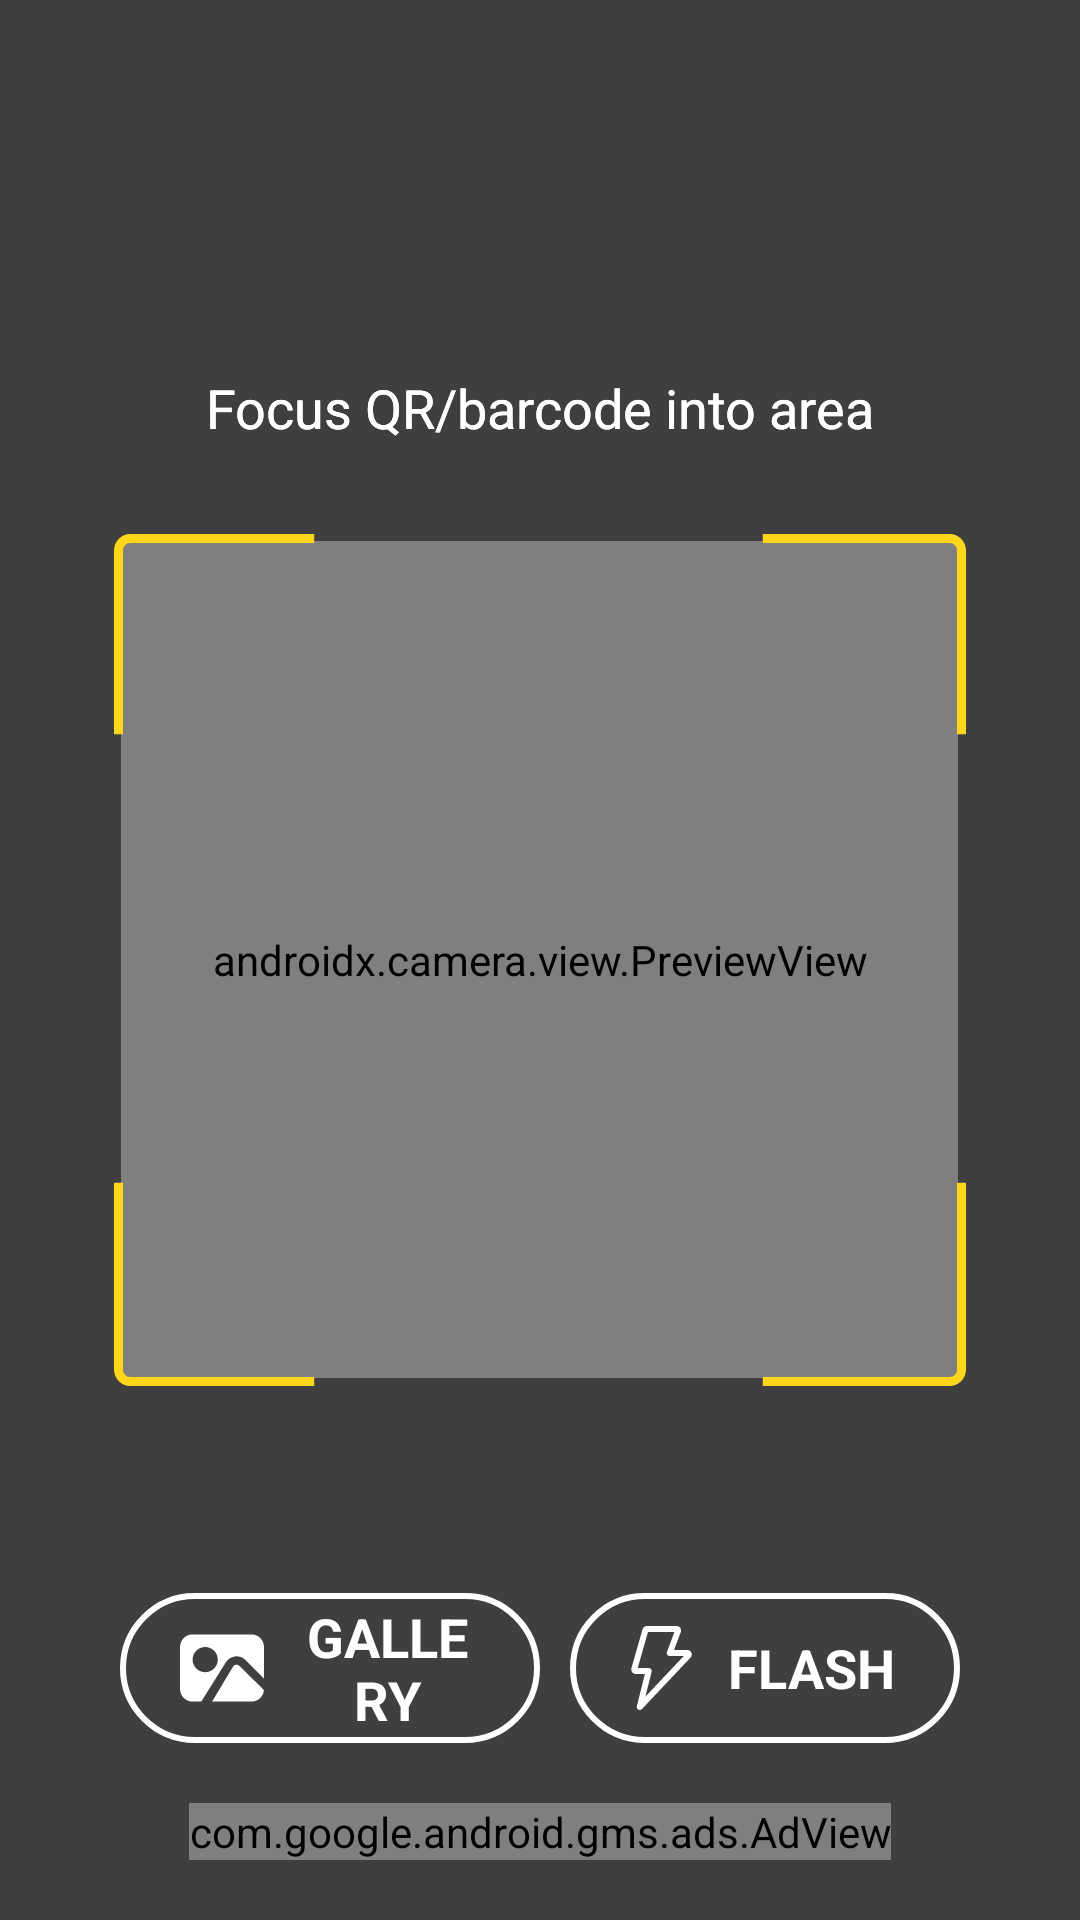

Android layout source for this screen:
<!-- AndroidManifest.xml: application theme Theme.ScanQRLite -->
<!-- res/layout/fragment_scan.xml -->
<?xml version="1.0" encoding="utf-8"?>
<RelativeLayout xmlns:android="http://schemas.android.com/apk/res/android"
    xmlns:tools="http://schemas.android.com/tools"
    xmlns:ads="http://schemas.android.com/apk/res-auto"
    android:layout_width="match_parent"
    android:layout_height="match_parent"
    tools:context=".scan.Scan">
    <FrameLayout
        android:layout_width="match_parent"
        android:layout_height="match_parent"
        android:layout_centerInParent="true">
        <androidx.camera.view.PreviewView
            android:id="@+id/cameraPreviewView"
            android:layout_width="match_parent"
            android:layout_height="match_parent"/>

        <RelativeLayout
            android:layout_width="match_parent"
            android:layout_height="match_parent">
            <TextView
                android:id="@+id/frame_top"
                android:layout_width="match_parent"
                android:layout_height="match_parent"
                android:layout_above="@id/frame_mid"
                android:background="#80000000" />

            <TextView
                android:id="@+id/frame_bottom"
                android:layout_width="match_parent"
                android:layout_height="match_parent"
                android:layout_below="@id/frame_mid"
                android:background="#80000000" />

            <TextView
                android:layout_width="match_parent"
                android:layout_height="match_parent"
                android:layout_toLeftOf="@id/frame_mid"
                android:layout_above="@id/frame_bottom"
                android:layout_below="@id/frame_top"
                android:background="#80000000"/>

            <TextView
                android:layout_width="match_parent"
                android:layout_height="match_parent"
                android:layout_toRightOf="@id/frame_mid"
                android:layout_above="@id/frame_bottom"
                android:layout_below="@id/frame_top"
                android:background="#80000000"/>
            <TextView
                android:layout_width="wrap_content"
                android:layout_height="wrap_content"
                android:layout_above="@+id/img_csan_frame"
                android:layout_centerHorizontal="true"
                android:layout_marginBottom="30dp"
                android:text="@string/focus"
                android:textColor="@color/white"
                android:textSize="18sp" />
            <TextView
                android:layout_width="wrap_content"
                android:layout_height="wrap_content"
                android:layout_above="@+id/img_csan_frame"
                android:layout_centerHorizontal="true"
                android:layout_marginBottom="30dp"
                android:text="@string/focus"
                android:textColor="@color/white"
                android:textSize="18sp" />

            <TextView
                android:id="@+id/frame_mid"
                android:layout_width="279dp"
                android:layout_height="279dp"
                android:background="@null"
                android:layout_centerInParent="true"/>

            <ImageView
                android:id="@+id/img_csan_frame"
                android:layout_width="284dp"
                android:layout_height="284dp"
                android:layout_centerInParent="true"
                android:layout_gravity="center"
                android:background="@drawable/ic_img_scan_frame" />

            <RelativeLayout
                android:layout_width="match_parent"
                android:layout_height="wrap_content"
                android:layout_gravity="bottom"
                android:layout_above="@+id/adsViewScan">

                <LinearLayout
                    android:id="@+id/btn_gallery"
                    android:layout_width="wrap_content"
                    android:minWidth="130dp"
                    android:layout_height="50dp"
                    android:background="@drawable/cus_btn_scan"
                    android:orientation="horizontal"
                    android:layout_alignParentLeft="true"
                    android:layout_marginLeft="40dp"
                    android:layout_marginRight="180dp">
                    <ImageView
                        android:layout_width="wrap_content"
                        android:layout_height="match_parent"
                        android:src="@drawable/ic_gallery"
                        android:layout_marginLeft="20dp"
                        android:layout_marginRight="5dp"
                        android:layout_gravity="center_vertical"/>

                    <TextView
                        android:layout_weight="1"
                        android:layout_width="wrap_content"
                        android:layout_height="match_parent"
                        android:textAllCaps="true"
                        android:text="@string/gallery"
                        android:textSize="18sp"
                        android:textFontWeight="700"
                        android:textColor="@color/white"
                        android:gravity="center"
                        android:layout_marginRight="20dp"
                        android:layout_marginLeft="5dp"
                        android:layout_gravity="center_vertical"/>
                </LinearLayout>

                <LinearLayout
                    android:id="@+id/btn_flash"
                    android:layout_width="wrap_content"
                    android:minWidth="130dp"
                    android:layout_height="50dp"
                    android:background="@drawable/cus_btn_scan"
                    android:orientation="horizontal"
                    android:layout_alignParentRight="true"
                    android:layout_marginLeft="180dp"
                    android:layout_marginRight="40dp">
                    <ImageView
                        android:id="@+id/img_btn_gallery"
                        android:layout_width="wrap_content"
                        android:layout_height="match_parent"
                        android:src="@drawable/ic_flash_off"
                        android:layout_marginLeft="20dp"
                        android:layout_marginRight="5dp"
                        android:layout_gravity="center_vertical"/>

                    <TextView
                        android:id="@+id/txt_btn_gallery"
                        android:layout_weight="1"
                        android:layout_width="wrap_content"
                        android:layout_height="match_parent"
                        android:textAllCaps="true"
                        android:text="@string/flash"
                        android:textSize="18sp"
                        android:textFontWeight="700"
                        android:textColor="@color/white"
                        android:gravity="center"
                        android:layout_marginRight="20dp"
                        android:layout_marginLeft="5dp"
                        android:layout_gravity="center_vertical"/>
                </LinearLayout>
            </RelativeLayout>

            <com.google.android.gms.ads.AdView
                android:id="@+id/adsViewScan"
                android:name="com.google.android.gms.ads.APPLICATION_ID"
                android:layout_width="wrap_content"
                android:layout_height="wrap_content"
                android:layout_alignParentBottom="true"
                android:layout_centerHorizontal="true"
                android:layout_gravity="center_horizontal"
                android:layout_marginTop="20dp"
                android:layout_marginBottom="20dp"
                ads:adSize="BANNER"
                ads:adUnitId="@string/banner_ad_unit_id"></com.google.android.gms.ads.AdView>
        </RelativeLayout>

    </FrameLayout>

</RelativeLayout>
<!-- resources referenced by this layout -->
<resources>
  <color name="white">#FFFFFFFF</color>
  <!-- drawable cus_btn_scan (drawable) -->
  <?xml version="1.0" encoding="utf-8"?>
  <shape android:shape="rectangle" xmlns:android="http://schemas.android.com/apk/res/android">
      <stroke android:color="@color/white" android:width="2dp"/>
      <corners android:radius="60dp"/>
  </shape>
  <!-- drawable ic_flash_off (drawable) -->
  <vector xmlns:android="http://schemas.android.com/apk/res/android"
      android:width="21dp"
      android:height="28dp"
      android:viewportWidth="21"
      android:viewportHeight="28">
    <path
        android:pathData="M4.182,1.088C4.366,0.444 4.955,0 5.625,0H15.526C16.573,0 17.298,1.046 16.931,2.027L14.691,8H19.087C20.403,8 21.081,9.573 20.178,10.53L3.974,27.687C3.662,28.017 3.166,28.096 2.767,27.877C2.368,27.659 2.167,27.199 2.277,26.757L4.967,16H1.91C0.914,16 0.194,15.046 0.468,14.088L4.182,1.088ZM6.002,2L2.573,14H6.247C6.555,14 6.846,14.142 7.036,14.385C7.225,14.627 7.292,14.944 7.218,15.243L5.144,23.535L17.927,10H13.247C12.92,10 12.612,9.839 12.425,9.57C12.239,9.3 12.196,8.956 12.311,8.649L14.804,2H6.002Z"
        android:fillColor="#ffffff"/>
  </vector>
  <!-- drawable ic_img_scan_frame (drawable) -->
  <vector xmlns:android="http://schemas.android.com/apk/res/android"
      android:width="284dp"
      android:height="284dp"
      android:viewportWidth="284"
      android:viewportHeight="284">
    <path
        android:pathData="M5.5,0H66.73V3H5.5C4.12,3 3,4.12 3,5.5V66.73H0V5.5C0,2.46 2.46,0 5.5,0ZM0,216.26V278.5C0,281.54 2.46,284 5.5,284H66.73V281H5.5C4.12,281 3,279.88 3,278.5V216.26H0ZM281,216.26V278.5C281,279.88 279.88,281 278.5,281H216.26V284H278.5C281.54,284 284,281.54 284,278.5V216.26H281ZM284,66.73V5.5C284,2.46 281.54,0 278.5,0H216.26V3H278.5C279.88,3 281,4.12 281,5.5V66.73H284Z"
        android:fillColor="#FFD71A"
        android:fillType="evenOdd"/>
  </vector>
  <string name="banner_ad_unit_id">ca-app-pub-3940256099942544/6300978111</string>
  <string name="flash">FLASH</string>
  <string name="focus">Focus QR/barcode into area</string>
  <string name="gallery">GALLERY</string>
  <style name="Theme.ScanQRLite" parent="Theme.MaterialComponents.DayNight.DarkActionBar">
          
          <item name="colorPrimary">@color/purple_500</item>
          <item name="colorPrimaryVariant">@color/purple_700</item>
          <item name="colorOnPrimary">@color/white</item>
          
          <item name="colorSecondary">@color/teal_200</item>
          <item name="colorSecondaryVariant">@color/teal_700</item>
          <item name="colorOnSecondary">@color/black</item>
          
          <item name="android:statusBarColor" tools:targetApi="l">@android:color/transparent</item>
          
          <item name="fontFamily">@font/svn_agency_fb</item>
          <item name="android:textCursorDrawable">@color/primary_btn</item>
          <item name="android:forceDarkAllowed" tools:targetApi="q">false</item>
      </style>
  <color name="purple_500">#FF6200EE</color>
  <color name="purple_700">#FF3700B3</color>
  <color name="teal_200">#FF03DAC5</color>
  <color name="teal_700">#FF018786</color>
  <color name="black">#FF000000</color>
  <color name="primary_btn">#FFD71A</color>
</resources>
